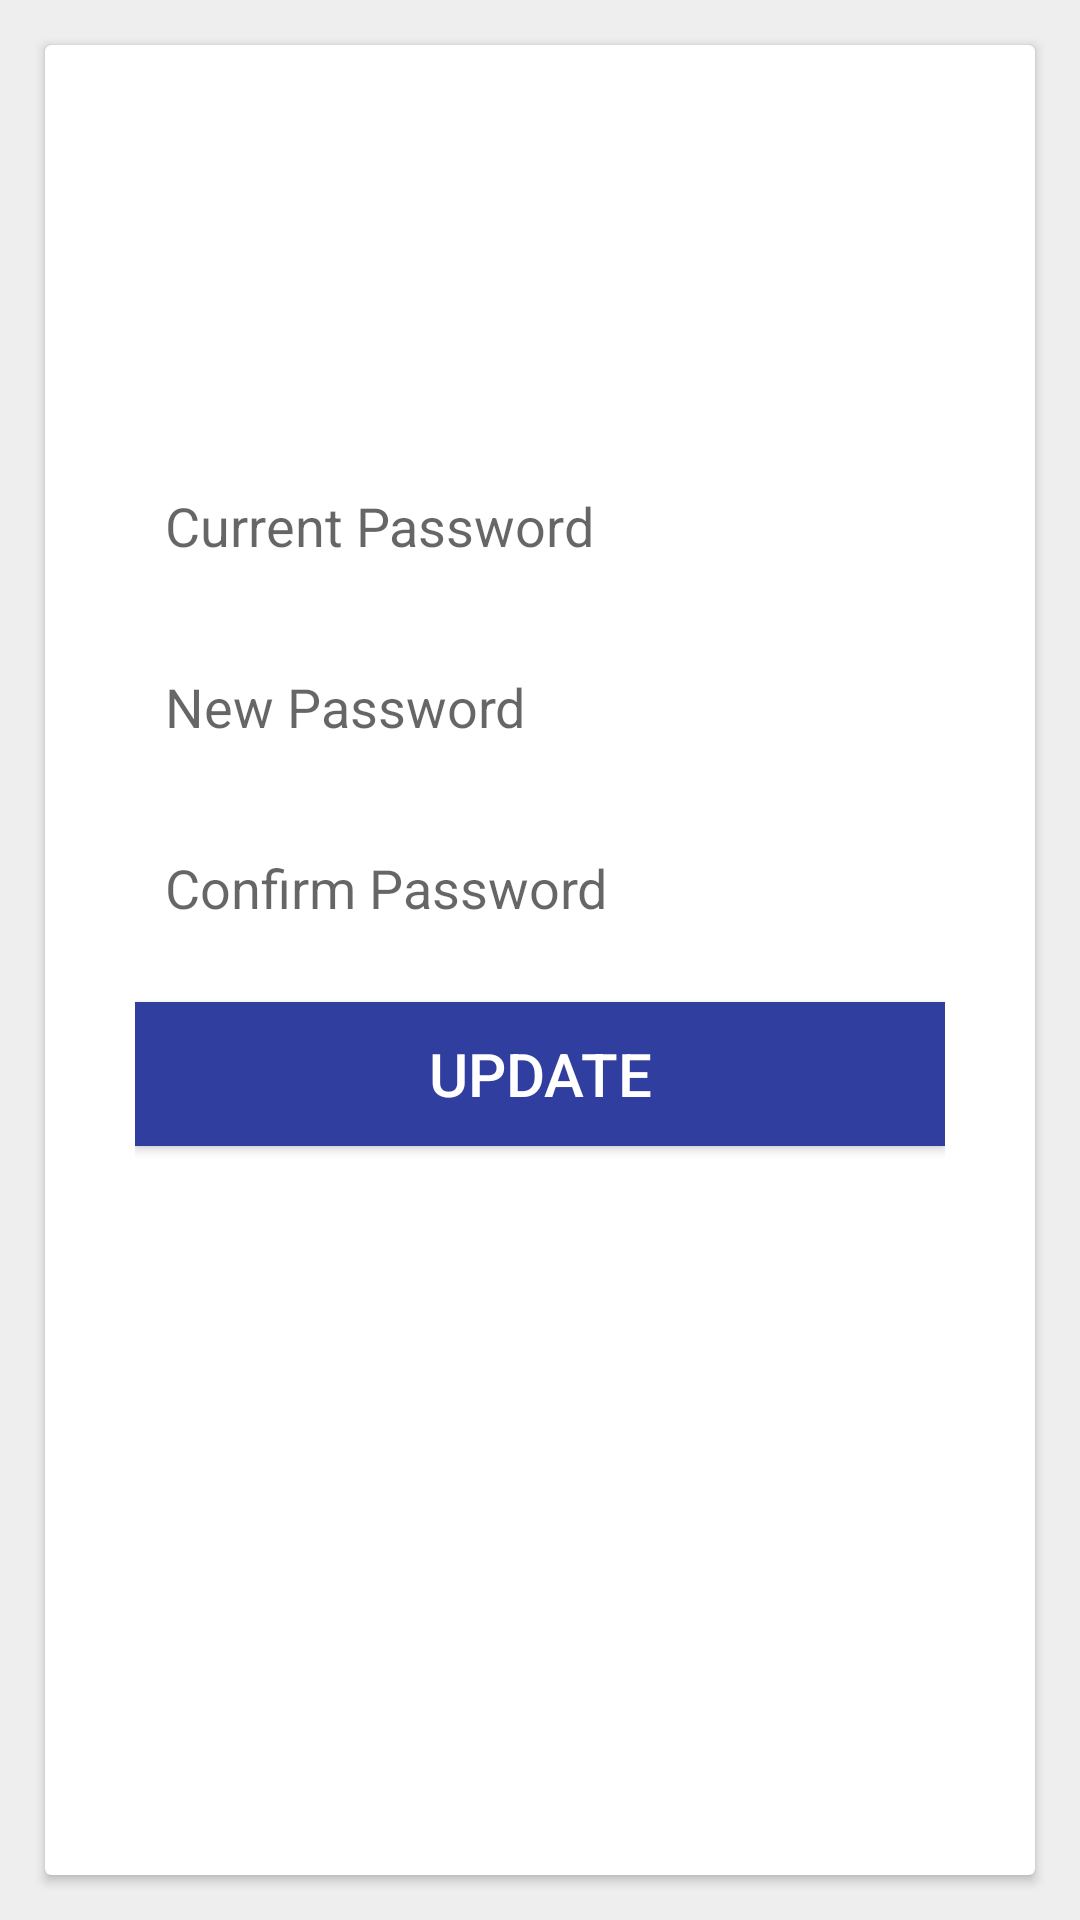

Android layout source for this screen:
<!-- AndroidManifest.xml: application theme AppTheme -->
<!-- res/layout/activity_password_change.xml -->
<?xml version="1.0" encoding="utf-8"?>
<RelativeLayout xmlns:android="http://schemas.android.com/apk/res/android"
    xmlns:app="http://schemas.android.com/apk/res-auto"
    xmlns:tools="http://schemas.android.com/tools"
    android:layout_width="match_parent"
    android:layout_height="match_parent"
    android:background="@color/silver"
    tools:context=".dash.Password_change">


    <android.support.v7.widget.CardView
        android:layout_width="match_parent"
        android:layout_height="match_parent"
        android:layout_alignParentStart="true"
        android:layout_alignParentTop="true"

        android:layout_marginLeft="15dp"

        android:layout_marginRight="15dp"
        android:layout_marginBottom="15dp"
        android:layout_marginTop="15dp"
        android:gravity="center"
        android:orientation="vertical"
        android:layout_alignParentLeft="true">




        <LinearLayout
            android:layout_width="match_parent"
            android:layout_height="wrap_content"
            android:layout_alignParentStart="true"

            android:layout_below="@+id/textView"
            android:orientation="vertical"
            android:layout_marginTop="100dp"
            android:padding="30dp"
            android:layout_alignParentLeft="true">

            <EditText
                android:id="@+id/current_pass"
                android:layout_width="match_parent"
                android:layout_height="wrap_content"
                android:layout_marginBottom="8dp"
                android:layout_marginTop="8dp"
                android:background="@drawable/round"
                android:drawableLeft="@drawable/password"
                android:drawablePadding="5dp"
                android:hint="Current Password"
                android:inputType="textPassword"
                android:padding="10dp" />

            <EditText
                android:id="@+id/new_pass"
                android:layout_width="match_parent"
                android:layout_height="wrap_content"
                android:layout_marginBottom="8dp"
                android:layout_marginTop="8dp"
                android:background="@drawable/round"
                android:drawableLeft="@drawable/password"
                android:drawablePadding="5dp"
                android:fontFamily="sans-serif"
                android:hint="New Password"
                android:inputType="textPassword"
                android:padding="10dp" />

            <EditText
                android:id="@+id/confirm_pa"
                android:layout_width="match_parent"
                android:layout_height="wrap_content"
                android:layout_marginBottom="8dp"
                android:layout_marginTop="8dp"

                android:background="@drawable/round"
                android:drawableLeft="@drawable/password"
                android:drawablePadding="5dp"
                android:fontFamily="sans-serif"
                android:hint="Confirm Password"
                android:inputType="textPassword"
                android:padding="10dp" />


            <Button
                android:id="@+id/password_button"
                android:layout_width="match_parent"
                android:layout_height="wrap_content"
                android:layout_marginBottom="5dp"
                android:layout_marginTop="8dp"
                android:background="@color/colorPrimaryDark"
                android:padding="10dp"
                android:text="update"
                android:textColor="@color/colorWhite"

                android:textSize="20dp" />


        </LinearLayout>


    </android.support.v7.widget.CardView>

</RelativeLayout>
<!-- resources referenced by this layout -->
<resources>
  <color name="colorPrimaryDark">#303F9F</color>
  <color name="colorWhite">#FFFFFF</color>
  <color name="silver">#EEEEEE</color>
  <style name="AppTheme" parent="Theme.AppCompat.Light.DarkActionBar">
          
          <item name="colorPrimary">@color/colorPrimary</item>
          <item name="colorPrimaryDark">@color/colorPrimaryDark</item>
          <item name="colorAccent">@color/colorAccent</item>
      </style>
  <color name="colorPrimary">#3F51B5</color>
  <color name="colorAccent">#3F51B5</color>
</resources>
